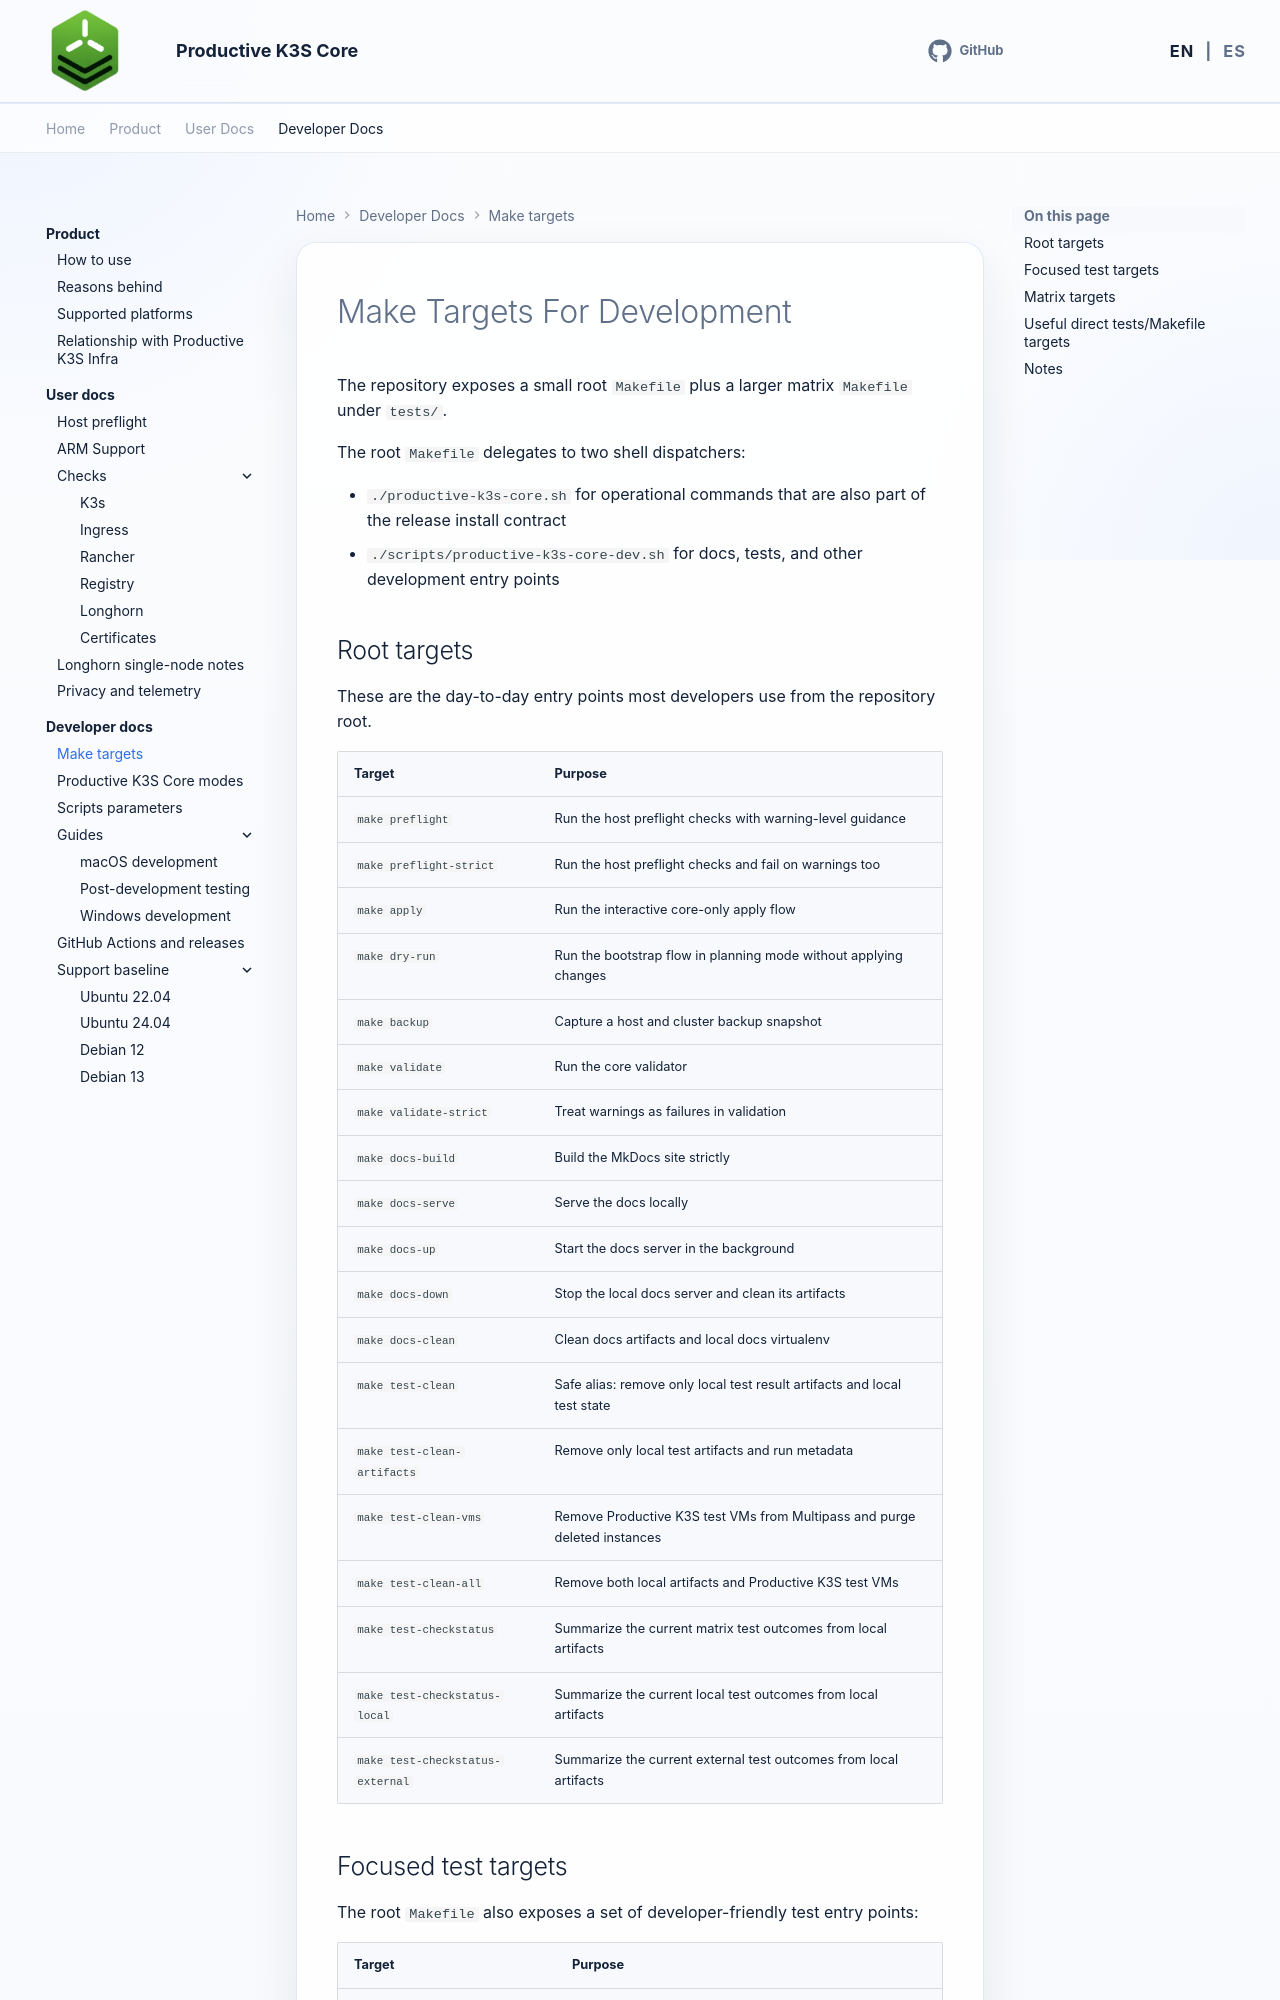

repository: productive-k3s/productive-k3s-core · page: en/developer-docs/make-targets/index.html · generator: mkdocs

# Make Targets For Development

The repository exposes a small root `Makefile` plus a larger matrix `Makefile` under `tests/`.

The root `Makefile` delegates to two shell dispatchers:

- `./productive-k3s-core.sh` for operational commands that are also part of the release install contract
- `./scripts/productive-k3s-core-dev.sh` for docs, tests, and other development entry points
